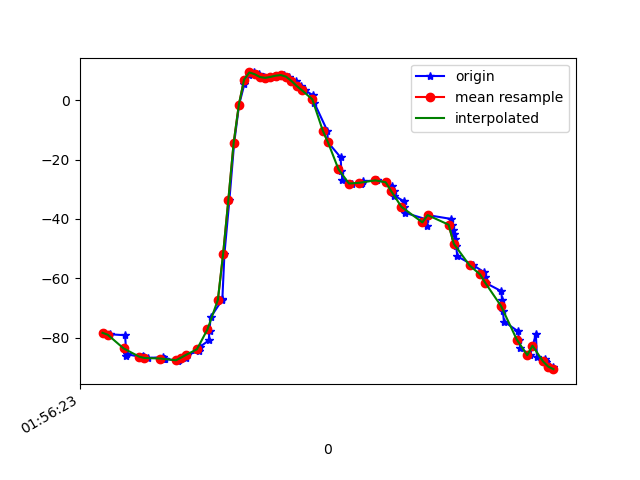

The table this chart was drawn from, first rows:
1617760583782, 456220391712957, -78.444374, 26.53625, -23.41413
1617760583786, 456220410943727, -78.33, 26.45, -23.21
1617760583806, 456220430174497, -79.23, 27.52, -23.76
1617760583808, 456220449405267, -78.89, 27.51, -24.11
1617760583866, 456220468636037, -79.21, 27.89, -23.46
1617760583871, 456220487866807, -86.04, 27.41, -21.79
1617760583875, 456220507097577, -85.66, 28.33, -24.3
1617760583932, 456220526328347, -86.62, 29.39, -24.13
1617760583934, 456220545559117, -86.29, 29.38, -24.81
1617760583937, 456220564789887, -86.43, 29.52, -24.25
1617760583954, 456220584020657, -86.88, 30.76, -25.13
1617760584009, 456220603251427, -86.6, 30.79, -25.23
1617760584013, 456220622482197, -87.14, 31.23, -24.67
1617760584016, 456220641712967, -87.33, 31.91, -25.62
1617760584019, 456220660943737, -87.15, 31.94, -25.57
1617760584069, 456220680174507, -87.87, 32.82, -24.93
1617760584072, 456220699405277, -87.44, 34.02, -25.79
1617760584097, 456220718636047, -86.73, 36.01, -26.55
1617760584101, 456220737866817, -85.76, 38.55, -27.2
1617760584148, 456220757097587, -84.67, 41.6, -28.16
1617760584150, 456220776328357, -83.22, 45.1, -29.46
1617760584185, 456220795559127, -80.97, 49.22, -31.63
1617760584188, 456220814789897, -77.66, 53.88, -34.99
1617760584192, 456220834145762, -73.19, 58.55, -39.7
1617760584235, 456220853376532, -67.45, 62.71, -45.7
1617760584237, 456220872607302, -67.05, 64.25, -47.73
1617760584245, 456220891838072, -51.73, 69.25, -66.53
1617760584264, 456220911068842, -33.46, 70.87, -85.01
1617760584282, 456220930299612, -14.44, 70.19, -104.2
1617760584301, 456220949530382, -1.428, 68.13, -117.1
1617760584321, 456220968761152, 5.453, 66.06, -123.9
1617760584339, 456220987991922, 8.588, 64.31, -127.1
1617760584358, 456221007222692, 9.409, 62.94, -127.8
1617760584378, 456221026453462, 8.827, 61.91, -126.9
1617760584395, 456221045684232, 7.876, 60.98, -125.5
1617760584416, 456221064915002, 7.576, 59.7, -124.5
1617760584436, 456221084145772, 7.897, 58.12, -123.7
1617760584454, 456221103376542, 8.314, 56.68, -122.4
1617760584472, 456221122607312, 8.522, 55.68, -120.2
1617760584491, 456221141838082, 7.979, 55.29, -116.7
1617760584517, 456221161068852, 6.578, 55.2, -112
1617760584537, 456221180299622, 4.9, 55.13, -106.9
1617760584551, 456221199530392, 3.433, 54.94, -101.2
1617760584584, 456221218761162, 1.644, 54.89, -94.53
1617760584588, 456221237991932, -0.9009, 55, -87.21
1617760584637, 456221257222702, -10.2, 50.29, -71.39
1617760584640, 456221276453472, -14.16, 52.29, -66.58
1617760584688, 456221295684242, -19.21, 53.68, -59.32
1617760584691, 456221314915012, -23.77, 51.22, -49.51
1617760584695, 456221334145782, -26.76, 47.71, -41.32
1617760584730, 456221353376552, -28.05, 44.09, -35.03
1617760584765, 456221372607322, -28.24, 40.98, -30.52
1617760584768, 456221391838092, -27.85, 38.62, -27.44
1617760584772, 456221411068862, -27.33, 36.98, -25.43
1617760584824, 456221430299632, -26.97, 35.9, -24.33
1617760584827, 456221449530402, -27.01, 35.21, -23.86
1617760584860, 456221468761172, -27.63, 34.67, -23.67
1617760584886, 456221487991942, -28.84, 34.23, -23.54
1617760584890, 456221507222712, -30.43, 34.08, -23.59
1617760584893, 456221526453482, -32.15, 34.38, -23.97
1617760584928, 456221545684252, -33.93, 35.21, -24.68
... 32 more rows
